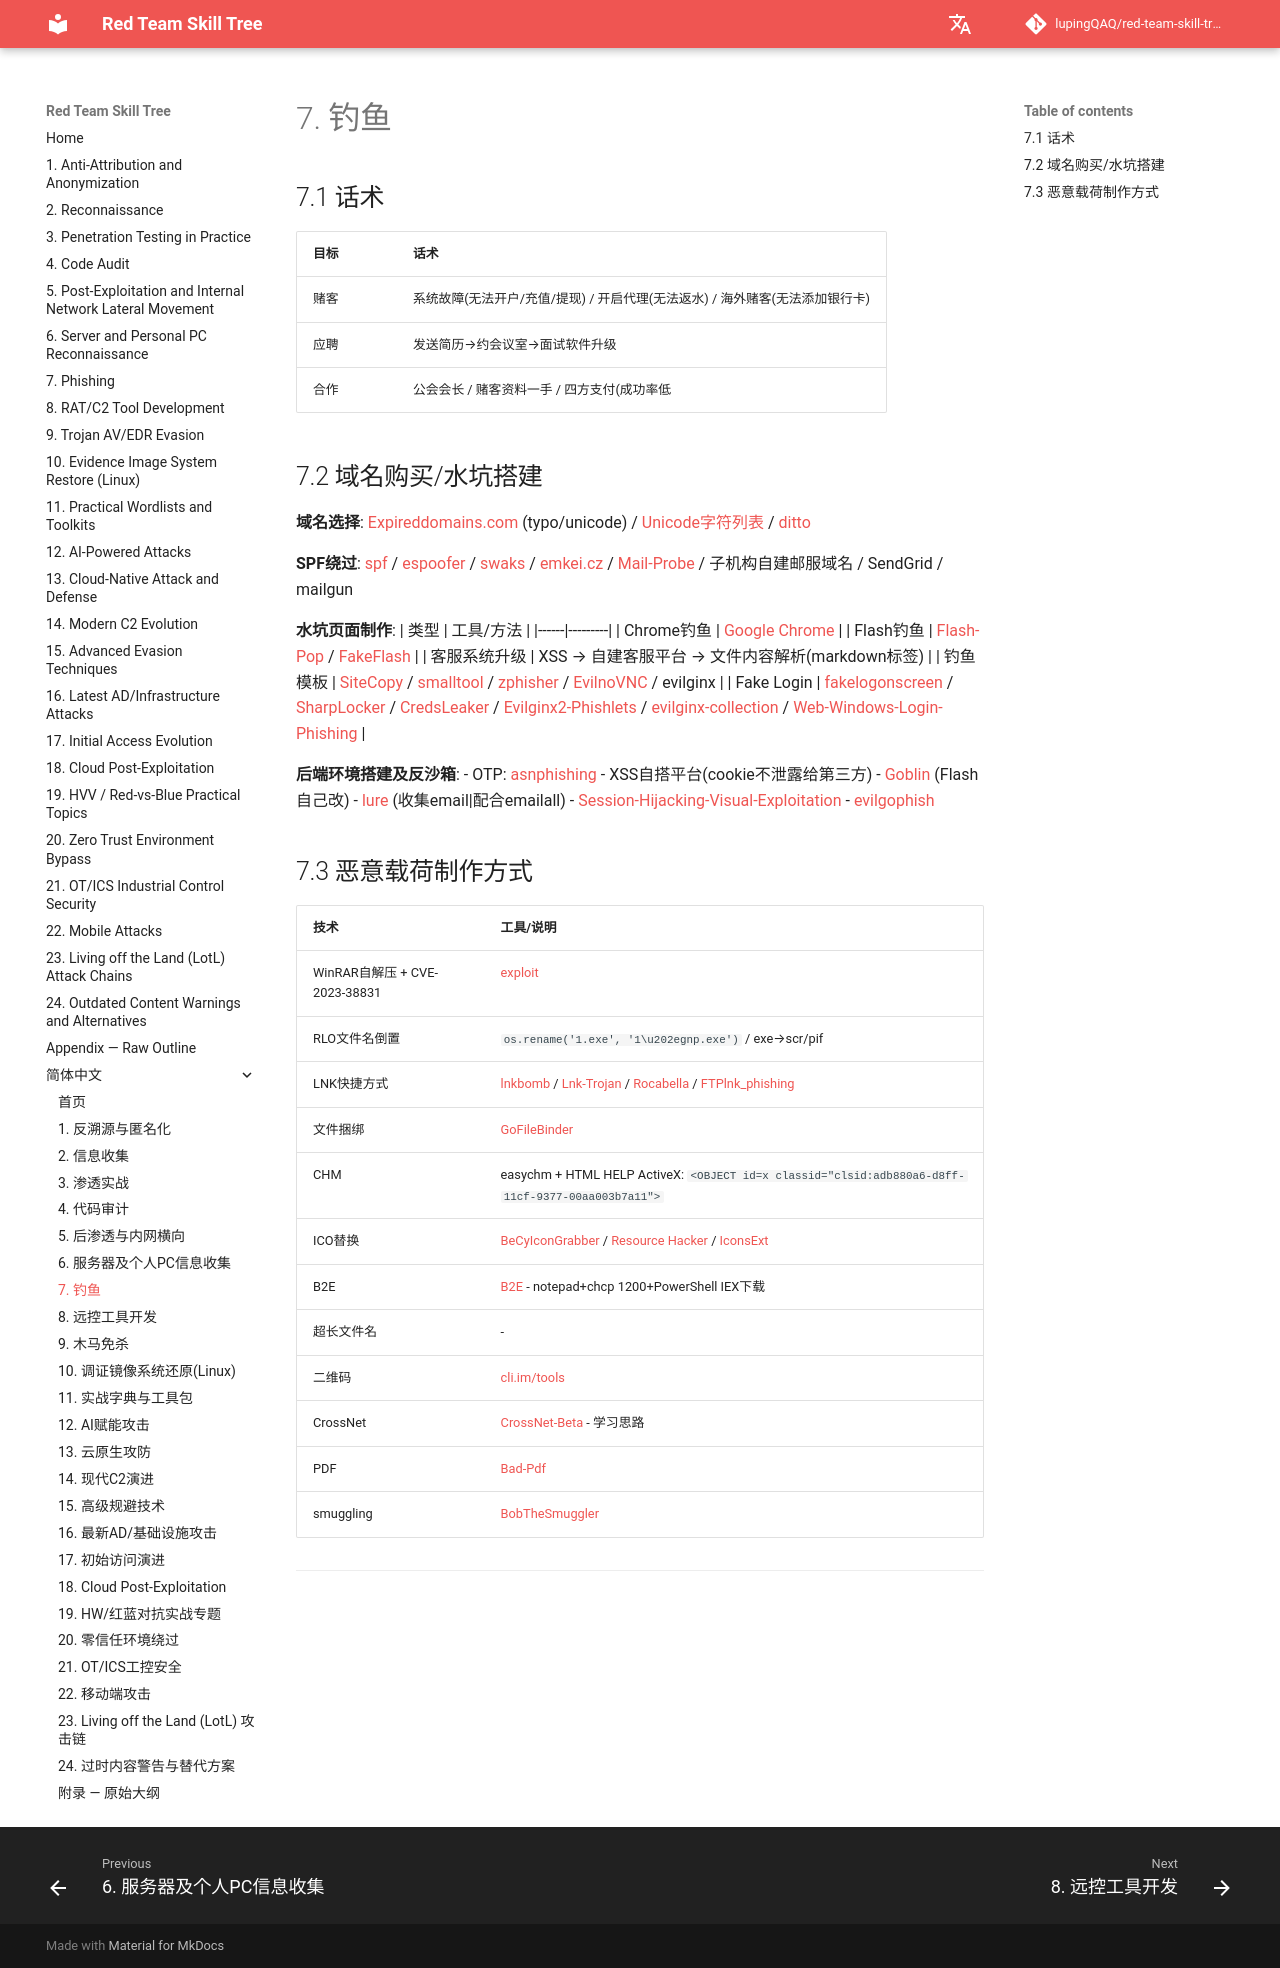

repository: lupingQAQ/red-team-skill-tree · page: zh-CN/ch-07/index.html · generator: mkdocs

# 7. 钓鱼

## 7.1 话术

| 目标 | 话术 |
|------|------|
| 赌客 | 系统故障(无法开户/充值/提现) / 开启代理(无法返水) / 海外赌客(无法添加银行卡) |
| 应聘 | 发送简历→约会议室→面试软件升级 |
| 合作 | 公会会长 / 赌客资料一手 / 四方支付(成功率低|线下) / 包网服务(提供案例/源码/更新) |

## 7.2 域名购买/水坑搭建

**域名选择**: [Expireddomains.com](http://www.expireddomains.com/) (typo/unicode) / [Unicode字符列表](https://zh.wikipedia.org/wiki/Unicode%E5%AD%97%E7%AC%A6%E5%88%97%E8%A1%A8) / [ditto](https://github.com/evilsocket/ditto)

**SPF绕过**: [spf](https://github.com/SummerSec/spf) / [espoofer](https://github.com/chenjj/espoofer) / [swaks](https://github.com/jetmore/swaks) / [emkei.cz](https://emkei.cz/) / [Mail-Probe](https://github.com/r00tSe7en/Mail-Probe) / 子机构自建邮服域名 / SendGrid / mailgun

**水坑页面制作**:
| 类型 | 工具/方法 |
|------|---------|
| Chrome钓鱼 | [Google Chrome](https://www.google.com/intl/zh-CN/chrome/) |
| Flash钓鱼 | [Flash-Pop](https://github.com/r00tSe7en/Flash-Pop) / [FakeFlash](https://github.com/crow821/FakeFlash) |
| 客服系统升级 | XSS → 自建客服平台 → 文件内容解析(markdown标签) |
| 钓鱼模板 | [SiteCopy](https://github.com/Threezh1/SiteCopy) / [smalltool](https://smalltool.github.io/) / [zphisher](https://github.com/htr-tech/zphisher) / [EvilnoVNC](https://github.com/JoelGMSec/EvilnoVNC) / evilginx |
| Fake Login | [fakelogonscreen](https://github.com/bitsadmin/fakelogonscreen) / [SharpLocker](https://github.com/Pickfordmatt/SharpLocker) / [CredsLeaker](https://github.com/Dviros/CredsLeaker) / [Evilginx2-Phishlets](https://github.com/An0nUD4Y/Evilginx2-Phishlets) / [evilginx-collection](https://github.com/klezVirus/evilginx-collection) / [Web-Windows-Login-Phishing](https://github.com/eversinc33/Web-Windows-Login-Phishing) |

**后端环境搭建及反沙箱**:
- OTP: [asnphishing](https://github.com/asnzodiac/asnphishing)
- XSS自搭平台(cookie不泄露给第三方)
- [Goblin](https://goblin.xiecat.fun/guide/#flash-demo) (Flash自己改)
- [lure](https://github.com/highmeh/lure) (收集email|配合emailall)
- [Session-Hijacking-Visual-Exploitation](https://github.com/doyensec/Session-Hijacking-Visual-Exploitation)
- [evilgophish](https://github.com/fin3ss3g0d/evilgophish)

## 7.3 恶意载荷制作方式

| 技术 | 工具/说明 |
|------|---------|
| WinRAR自解压 + CVE-2023-38831 | [exploit](https://github.com/b1tg/CVE-2023-38831-winrar-exploit) |
| RLO文件名倒置 | `os.rename('1.exe', '1\u202egnp.exe')` / exe→scr/pif |
| LNK快捷方式 | [lnkbomb](https://github.com/dievus/lnkbomb) / [Lnk-Trojan](https://github.com/Yihsiwei/Lnk-Trojan) / [Rocabella](https://github.com/nickvourd/Rocabella) / [FTPlnk_phishing](https://github.com/Pizz33/FTPlnk_phishing) |
| 文件捆绑 | [GoFileBinder](https://github.com/inspiringz/GoFileBinder) |
| CHM | easychm + HTML HELP ActiveX: `<OBJECT id=x classid="clsid:adb880a6-d8ff-11cf-9377-00aa003b7a11">` |
| ICO替换 | [BeCyIconGrabber](https://jarlpenguin.github.io/BeCyIconGrabberPortable/) / [Resource Hacker](https://www.angusj.com/resourcehacker/) / [IconsExt](https://www.nirsoft.net/utils/iconsext.html) |
| B2E | [B2E](https://github.com/tokyoneon/B2E) - notepad+chcp 1200+PowerShell IEX下载 |
| 超长文件名 | - |
| 二维码 | [cli.im/tools](https://cli.im/tools) |
| CrossNet | [CrossNet-Beta](https://github.com/dr0op/CrossNet-Beta) - 学习思路 |
| PDF | [Bad-Pdf](https://github.com/deepzec/Bad-Pdf) |
|  smuggling | [BobTheSmuggler](https://github.com/TheCyb3rAlpha/BobTheSmuggler) |

---
